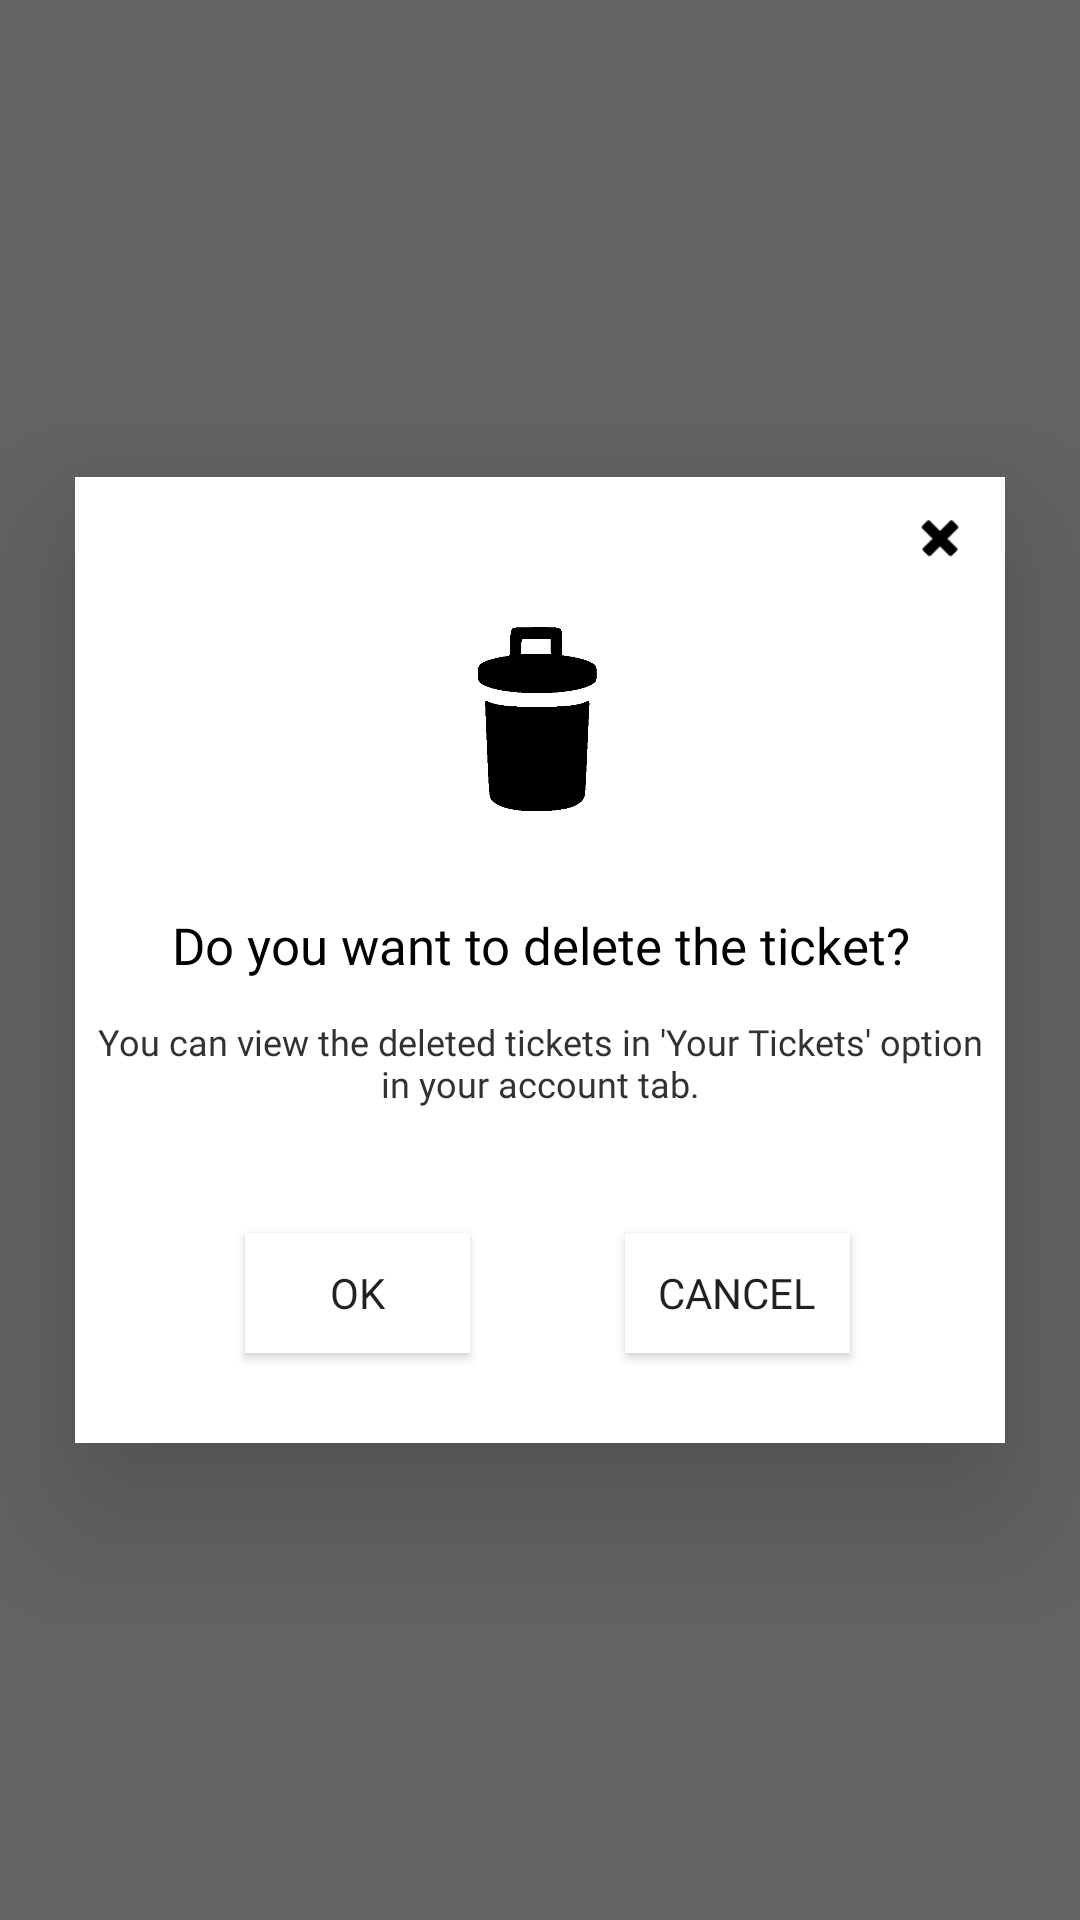

Produce the Android XML layout that renders to this screen, including the resource entries it uses.
<!-- AndroidManifest.xml: application theme AppTheme -->
<!-- res/layout/delete_popup.xml -->
<?xml version="1.0" encoding="utf-8"?>
<androidx.constraintlayout.widget.ConstraintLayout xmlns:android="http://schemas.android.com/apk/res/android"
    xmlns:app="http://schemas.android.com/apk/res-auto"
    xmlns:tools="http://schemas.android.com/tools"
    android:layout_width="match_parent"
    android:layout_height="match_parent"
    android:background="#99000000"
    android:orientation="vertical">

    <androidx.constraintlayout.widget.ConstraintLayout
        android:id="@+id/parent"
        android:layout_width="match_parent"
        android:layout_height="wrap_content"
        android:layout_marginStart="25dp"
        android:layout_marginEnd="25dp"
        android:background="#FFFFFF"
        android:elevation="30dp"
        android:orientation="vertical"
        app:layout_constraintBottom_toBottomOf="parent"
        app:layout_constraintEnd_toEndOf="parent"
        app:layout_constraintStart_toStartOf="parent"
        app:layout_constraintTop_toTopOf="parent">


        <Button
            android:id="@+id/btnCancel"
            android:layout_width="75dp"
            android:layout_height="40dp"
            android:layout_marginTop="40dp"
            android:layout_marginBottom="30dp"
            android:background="#FFFFFF"
            android:fontFamily="@font/montserrat"
            android:text="@android:string/cancel"
            app:layout_constraintBottom_toBottomOf="@+id/parent"
            app:layout_constraintEnd_toEndOf="@+id/parent"
            app:layout_constraintStart_toEndOf="@+id/btnOk"
            app:layout_constraintTop_toBottomOf="@+id/textView5"
            app:layout_constraintVertical_bias="0.0" />

        <TextView
            android:id="@+id/textView"
            android:layout_width="wrap_content"
            android:layout_height="wrap_content"
            android:layout_marginStart="20dp"
            android:layout_marginTop="30dp"
            android:layout_marginEnd="20dp"
            android:fontFamily="@font/montserrat"
            android:text="@string/DelTextView"
            android:textAlignment="center"
            android:textColor="#000000"
            android:textSize="17sp"
            app:layout_constraintBottom_toBottomOf="@+id/parent"
            app:layout_constraintEnd_toEndOf="@+id/parent"
            app:layout_constraintStart_toStartOf="@+id/parent"
            app:layout_constraintTop_toBottomOf="@+id/Logo"
            app:layout_constraintVertical_bias="0.0" />

        <Button
            android:id="@+id/btnOk"
            android:layout_width="75dp"
            android:layout_height="40dp"
            android:layout_marginTop="40dp"
            android:layout_marginBottom="30dp"
            android:background="#FFFFFF"
            android:fontFamily="@font/montserrat"
            android:text="@android:string/yes"
            android:textSize="14sp"
            app:layout_constraintBottom_toBottomOf="@+id/parent"
            app:layout_constraintEnd_toEndOf="@+id/parent"
            app:layout_constraintHorizontal_bias="0.241"
            app:layout_constraintStart_toStartOf="@+id/parent"
            app:layout_constraintTop_toBottomOf="@+id/textView5"
            app:layout_constraintVertical_bias="1.0"
            tools:ignore="ButtonCase" />

        <Button
            android:id="@+id/Close"
            android:layout_width="20dp"
            android:layout_height="20dp"
            android:background="@android:drawable/ic_delete"
            android:backgroundTint="#000000"
            android:textSize="16sp"
            app:layout_constraintBottom_toBottomOf="@+id/parent"
            app:layout_constraintEnd_toEndOf="@+id/parent"
            app:layout_constraintHorizontal_bias="0.96"
            app:layout_constraintStart_toStartOf="@+id/parent"
            app:layout_constraintTop_toTopOf="@+id/parent"
            app:layout_constraintVertical_bias="0.034" />

        <Button
            android:id="@+id/Logo"
            android:layout_width="45dp"
            android:layout_height="70dp"
            android:layout_marginTop="40dp"
            android:background="@drawable/delete_bin"
            android:backgroundTint="#000000"
            android:textSize="16sp"
            app:layout_constraintBottom_toBottomOf="@+id/parent"
            app:layout_constraintEnd_toEndOf="@+id/parent"
            app:layout_constraintHorizontal_bias="0.498"
            app:layout_constraintStart_toStartOf="@+id/parent"
            app:layout_constraintTop_toTopOf="@+id/parent"
            app:layout_constraintVertical_bias="0.022" />

        <TextView
            android:id="@+id/textView5"
            android:layout_width="305dp"
            android:layout_height="32dp"
            android:fontFamily="@font/montserrat"
            android:text="@string/deltext2"
            android:textAlignment="center"
            android:textColor="#333232"
            android:textSize="12sp"
            app:layout_constraintBottom_toBottomOf="parent"
            app:layout_constraintEnd_toEndOf="@+id/parent"
            app:layout_constraintStart_toStartOf="@+id/parent"
            app:layout_constraintTop_toBottomOf="@+id/textView"
            app:layout_constraintVertical_bias="0.104" />
    </androidx.constraintlayout.widget.ConstraintLayout>

</androidx.constraintlayout.widget.ConstraintLayout>
<!-- resources referenced by this layout -->
<resources>
  <!-- drawable delete_bin: png bitmap (drawable, 12096 bytes) -->
  <string name="DelTextView">Do you want to delete the ticket?</string>
  <string name="deltext2">You can view the deleted tickets in \'Your Tickets\'  option in your account tab.</string>
  <style name="AppTheme" parent="Theme.AppCompat.Light.NoActionBar">
          
          <item name="colorPrimary">@color/colorPrimary</item>
          <item name="colorPrimaryDark">@color/colorPrimaryDark</item>
          <item name="colorAccent">@color/colorAccent</item>
          <item name="android:windowActivityTransitions">true</item>
      </style>
  <!-- not gathered from this repository: default colours our renderer supplied (Android Studio template values) -->
  <color name="colorPrimary">#FF6200EE</color>
  <color name="colorPrimaryDark">#FF3700B3</color>
  <color name="colorAccent">#FF03DAC5</color>
</resources>
